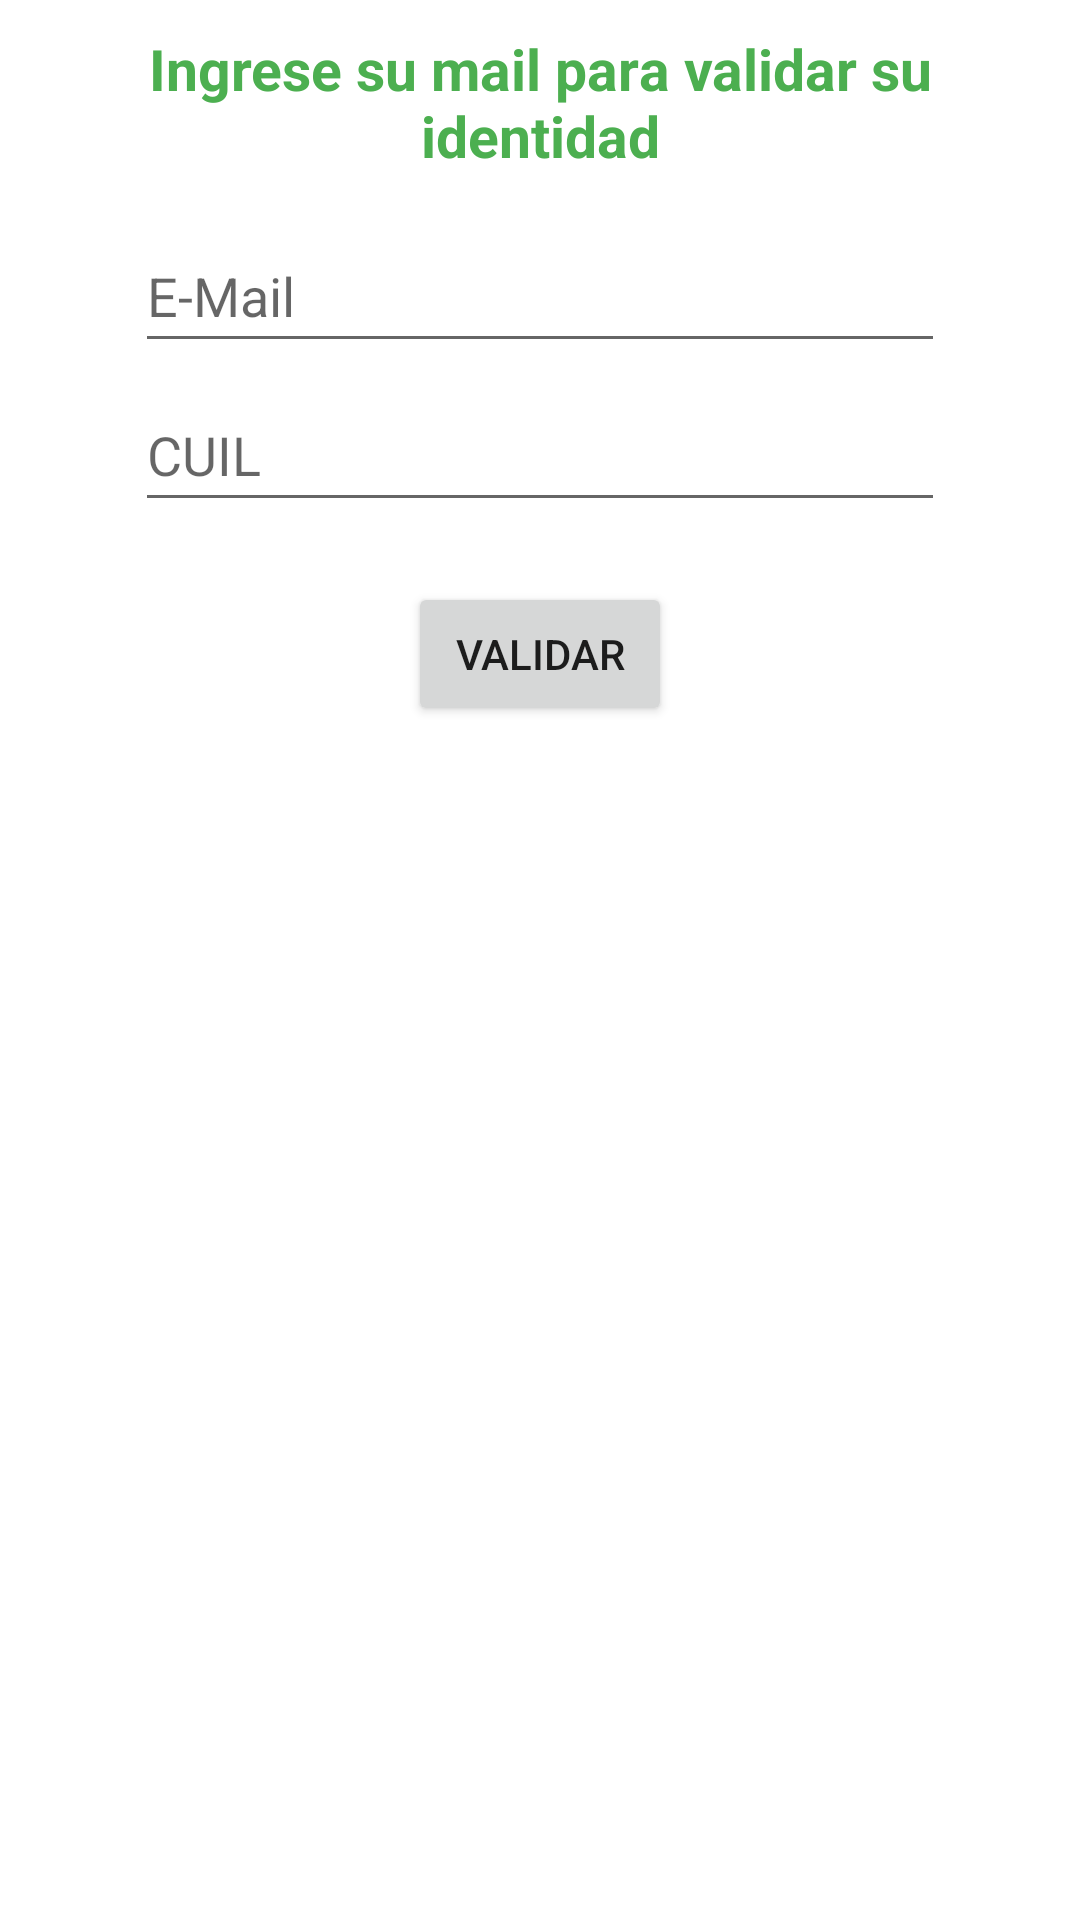

The Android layout XML behind this screen, and the referenced resources:
<!-- AndroidManifest.xml: application theme Theme.TP_FINAL -->
<!-- res/layout/activity_pop_up_validacion_comercio.xml -->
<?xml version="1.0" encoding="utf-8"?>
<LinearLayout xmlns:android="http://schemas.android.com/apk/res/android"
    xmlns:app="http://schemas.android.com/apk/res-auto"
    xmlns:tools="http://schemas.android.com/tools"
    android:layout_width="match_parent"
    android:layout_height="match_parent"
    android:orientation="vertical"
    tools:context=".PopUp_ValidacionComercio">

    <TextView
        android:layout_width="274dp"
        android:layout_height="wrap_content"
        android:layout_gravity="center"
        android:layout_marginTop="10dp"
        android:text="@string/IngresarIdentificacion"
        android:textAlignment="center"
        android:textColor="@color/Primary"
        android:textSize="19dp"
        android:textStyle="bold" />

    <EditText
        android:id="@+id/txtEmail_Comercio_Recupero"
        android:layout_width="270dp"
        android:layout_height="48dp"
        android:layout_gravity="center"
        android:layout_marginTop="15dp"
        android:ems="10"
        android:hint="E-Mail"
        android:inputType="textEmailAddress"
        app:layout_constraintStart_toStartOf="parent"
        app:layout_constraintTop_toTopOf="parent" />

    <EditText
        android:layout_marginTop="5dp"
        android:id="@+id/txtCuil_Comercio_Recupero"
        android:layout_width="270dp"
        android:layout_height="48dp"
        android:ems="10"
        android:hint="CUIL"
        android:layout_gravity="center"
        android:inputType="number" />

    <Button
        android:id="@+id/btnValidarRecupero"
        android:layout_width="wrap_content"
        android:layout_gravity="center"
        android:layout_marginTop="20dp"
        android:layout_height="wrap_content"
        android:onClick="clickValidate"
        android:text="Validar"
        app:layout_constraintStart_toStartOf="parent"
        app:layout_constraintTop_toBottomOf="@+id/txtEmail_Comercio_Recupero" />
</LinearLayout>
<!-- resources referenced by this layout -->
<resources>
  <color name="Primary">#4CAF50</color>
  <string name="IngresarIdentificacion">Ingrese su mail para validar su identidad</string>
  <style name="Theme.TP_FINAL" parent="Theme.MaterialComponents.DayNight.NoActionBar">
          
          <item name="colorPrimary">@color/Primary</item>
          <item name="colorPrimaryVariant">@color/Secondary</item>
          <item name="colorOnPrimary">@color/white</item>
          
          <item name="colorSecondary">#6CB615</item>
          <item name="colorSecondaryVariant">@color/teal_700</item>
          <item name="colorOnSecondary">@color/black</item>
          
          <item name="android:statusBarColor" tools:targetApi="l">?attr/colorPrimaryVariant</item>
          
      </style>
  <color name="Secondary">#8BC34A</color>
  <color name="white">#FFFFFFFF</color>
  <color name="teal_700">#FF018786</color>
  <color name="black">#FF000000</color>
</resources>
